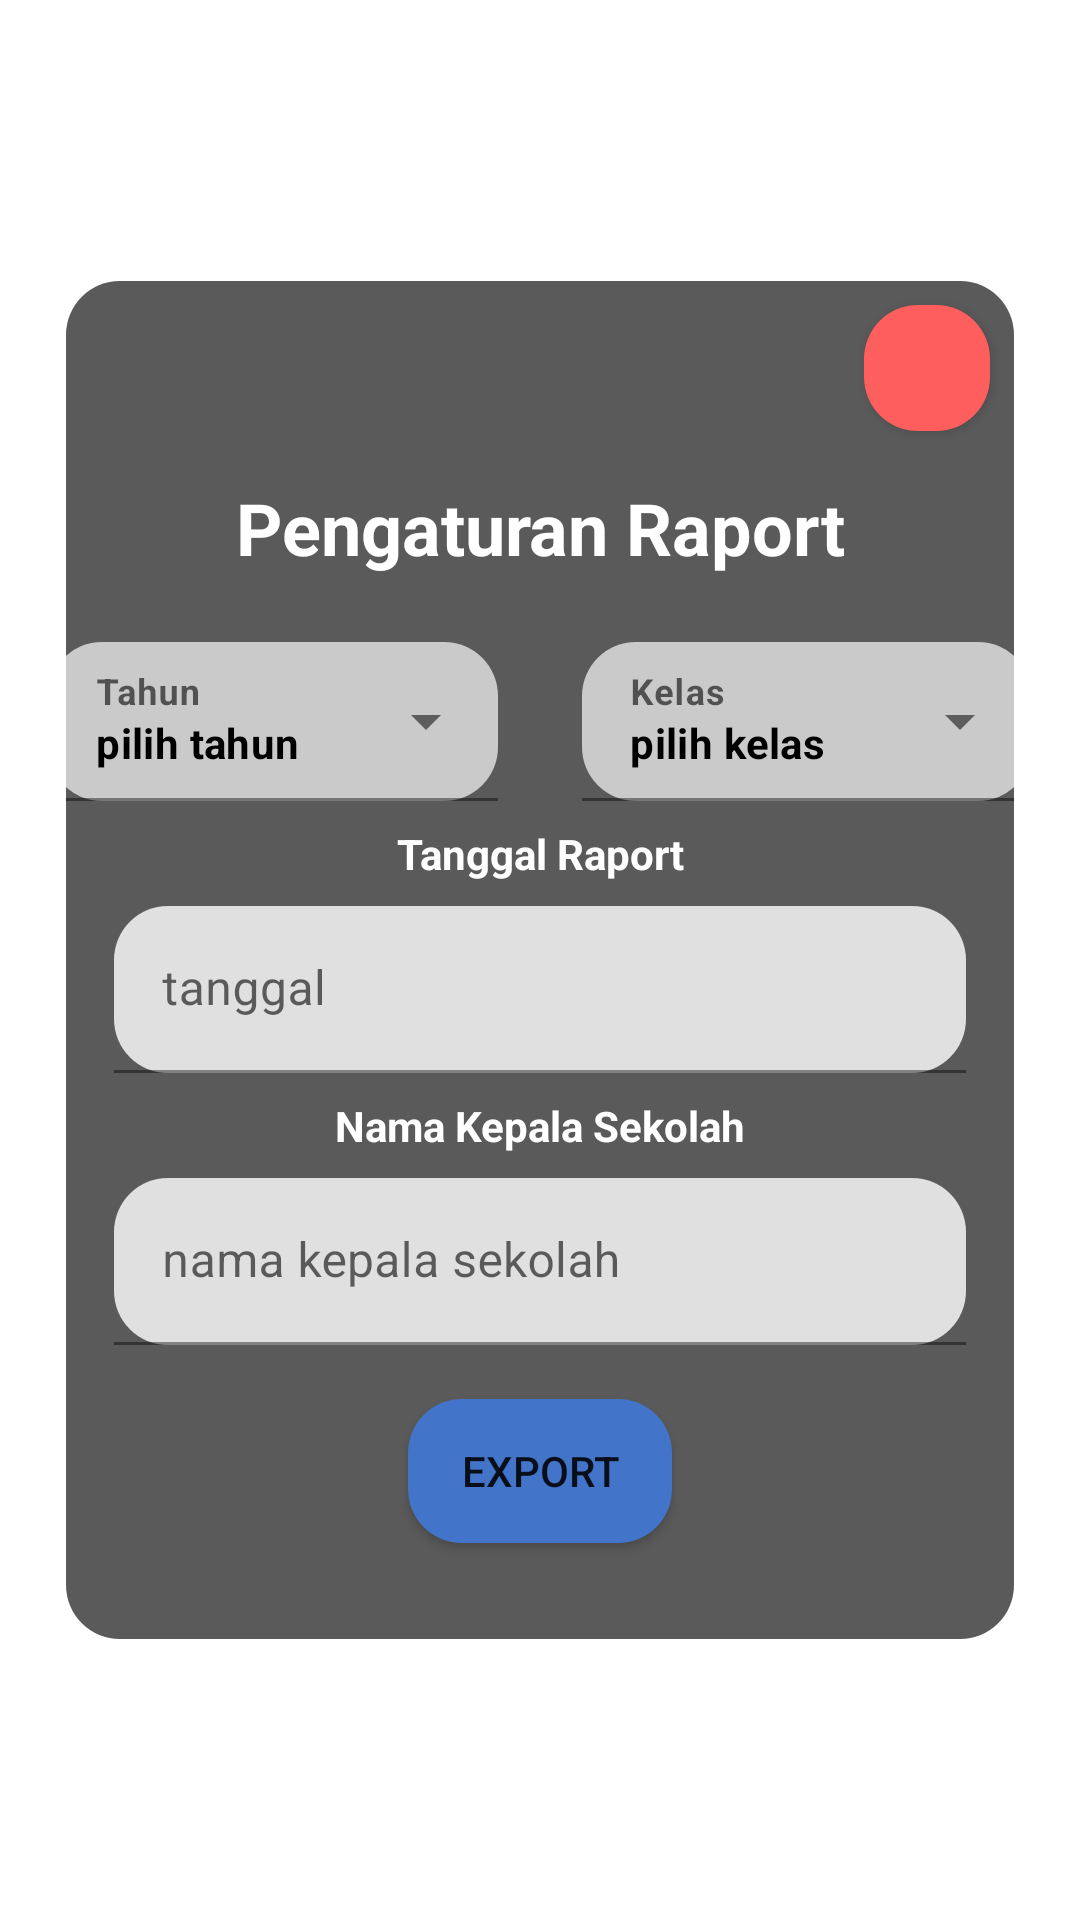

This screen was rendered from an Android layout file. Write that file and the resources it references.
<!-- AndroidManifest.xml: application theme Theme.RaportIbukRevisi -->
<!-- res/layout/export_raport.xml -->
<?xml version="1.0" encoding="utf-8"?>
<androidx.constraintlayout.widget.ConstraintLayout xmlns:android="http://schemas.android.com/apk/res/android"
    android:layout_width="match_parent"
    android:layout_height="match_parent"
    xmlns:app="http://schemas.android.com/apk/res-auto">

    <LinearLayout
        android:layout_width="match_parent"
        android:layout_height="wrap_content"
        android:background="@drawable/midgray_bg"
        android:orientation="vertical"
        android:layout_marginLeft="22dp"
        android:layout_marginRight="22dp"
        app:layout_constraintBottom_toBottomOf="parent"
        app:layout_constraintEnd_toEndOf="parent"
        app:layout_constraintStart_toStartOf="parent"
        app:layout_constraintTop_toTopOf="parent">

        <Button
            android:id="@+id/close_button_exportraport"
            android:layout_width="42dp"
            android:layout_height="42dp"
            android:layout_gravity="end|top"
            android:layout_marginTop="8dp"
            android:layout_marginRight="8dp"
            android:background="@drawable/button_red"
            android:foreground="@drawable/ic_baseline_close_24"
            android:foregroundGravity="fill" />

        <TextView
            android:id="@+id/textView7"
            android:layout_width="match_parent"
            android:layout_height="wrap_content"
            android:layout_marginTop="16dp"
            android:gravity="center"
            android:singleLine="false"
            android:text="Pengaturan Raport"
            android:textColor="@color/white"
            android:textSize="24dp"

            android:textStyle="bold" />

        <LinearLayout
            android:layout_marginTop="22dp"
            android:layout_width="match_parent"
            android:layout_height="match_parent"
            android:orientation="vertical">

            <LinearLayout
                android:layout_width="match_parent"
                android:layout_height="match_parent"
                android:gravity="center"
                android:layout_weight="1"
                android:orientation="horizontal">

                <LinearLayout
                    android:layout_width="150dp"
                    android:layout_height="wrap_content"
                    android:orientation="vertical"
                    android:layout_marginRight="14dp">

                    <com.google.android.material.textfield.TextInputLayout
                        style="@style/Widget.MaterialComponents.TextInputLayout.FilledBox.ExposedDropdownMenu"
                        android:layout_width="match_parent"
                        android:layout_height="match_parent"
                        android:hint="Tahun"
                        app:boxBackgroundColor="@color/verylightgray"
                        app:boxCornerRadiusBottomEnd="18dp"
                        app:boxCornerRadiusBottomStart="18dp"
                        app:boxCornerRadiusTopEnd="18dp"
                        app:boxCornerRadiusTopStart="18dp"
                        app:hintAnimationEnabled="true"
                        app:hintEnabled="true">

                        <AutoCompleteTextView
                            android:id="@+id/tahun_export_dropdown"
                            android:layout_width="match_parent"
                            android:layout_height="match_parent"
                            android:background="@null"
                            android:inputType="none"
                            android:text="pilih tahun"
                            android:textColor="#000000"
                            android:textSize="14dp"
                            android:textStyle="bold" />
                    </com.google.android.material.textfield.TextInputLayout>
                </LinearLayout>

                <LinearLayout
                    android:layout_width="150dp"
                    android:layout_height="match_parent"
                    android:orientation="vertical"
                    android:layout_marginLeft="14dp">

                    <com.google.android.material.textfield.TextInputLayout
                        style="@style/Widget.MaterialComponents.TextInputLayout.FilledBox.ExposedDropdownMenu"
                        android:layout_width="match_parent"
                        android:layout_height="match_parent"
                        android:background="@drawable/dropdown_selector"
                        android:hint="Kelas"
                        app:boxBackgroundColor="@color/verylightgray"
                        app:boxCornerRadiusBottomEnd="18dp"
                        app:boxCornerRadiusBottomStart="18dp"
                        app:boxCornerRadiusTopEnd="18dp"
                        app:boxCornerRadiusTopStart="18dp"
                        app:hintAnimationEnabled="true"
                        app:hintEnabled="true">

                        <AutoCompleteTextView
                            android:id="@+id/kelas_export_dropdown"
                            android:layout_width="match_parent"
                            android:layout_height="match_parent"
                            android:layout_weight="1"
                            android:background="@null"
                            android:inputType="none"
                            android:text="pilih kelas"
                            android:textColor="#000000"
                            android:textSize="14dp"
                            android:textStyle="bold" />
                    </com.google.android.material.textfield.TextInputLayout>
                </LinearLayout>

            </LinearLayout>

            <TextView
                android:id="@+id/textView8"
                android:layout_width="match_parent"
                android:layout_height="wrap_content"
                android:layout_weight="1"
                android:gravity="center"
                android:singleLine="true"
                android:text="Tanggal Raport"
                android:textColor="@color/white"
                android:textSize="14dp"
                android:textStyle="bold"
                android:layout_marginTop="8dp"/>

            <com.google.android.material.textfield.TextInputLayout
                android:layout_marginTop="8dp"
                android:layout_width="match_parent"
                android:layout_marginLeft="16dp"
                android:layout_marginRight="16dp"
                android:layout_gravity="center"
                android:layout_height="match_parent"
                android:layout_weight="1"
                app:boxCornerRadiusTopStart="18dp"
                app:boxCornerRadiusTopEnd="18dp"
                app:boxCornerRadiusBottomStart="18dp"
                app:boxCornerRadiusBottomEnd="18dp">

                <com.google.android.material.textfield.TextInputEditText
                    android:id="@+id/tanggal_exportraport"
                    android:layout_width="match_parent"
                    android:layout_height="match_parent"
                    android:hint="tanggal"
                    android:textSize="16dp"
                    android:inputType="text"/>
            </com.google.android.material.textfield.TextInputLayout>

            <TextView
                android:id="@+id/textView9"
                android:layout_width="match_parent"
                android:layout_height="wrap_content"
                android:gravity="center"
                android:text="Nama Kepala Sekolah"
                android:textColor="@color/white"
                android:textSize="14dp"
                android:textStyle="bold"
                android:layout_marginTop="8dp"/>

            <com.google.android.material.textfield.TextInputLayout
                android:layout_width="match_parent"
                android:layout_height="wrap_content"
                android:layout_marginTop="8dp"
                android:layout_marginLeft="16dp"
                android:layout_marginRight="16dp"
                app:boxCornerRadiusTopStart="18dp"
                app:boxCornerRadiusTopEnd="18dp"
                app:boxCornerRadiusBottomStart="18dp"
                app:boxCornerRadiusBottomEnd="18dp">

                <com.google.android.material.textfield.TextInputEditText
                    android:id="@+id/kepsek_exporttugas"
                    android:layout_width="match_parent"
                    android:layout_height="match_parent"
                    android:textSize="16dp"
                    android:hint="nama kepala sekolah"
                    android:inputType="text"/>
            </com.google.android.material.textfield.TextInputLayout>

        </LinearLayout>

        <Button
            android:id="@+id/export_exportraport_btn"
            android:layout_width="wrap_content"
            android:layout_height="wrap_content"
            android:drawableRight="@drawable/ic_baseline_download_24"
            android:layout_gravity="center"
            android:layout_marginTop="18dp"
            android:layout_marginBottom="32dp"
            android:layout_weight="1"
            android:background="@drawable/button_custom"
            android:text="Export" />
    </LinearLayout>
</androidx.constraintlayout.widget.ConstraintLayout>
<!-- resources referenced by this layout -->
<resources>
  <color name="verylightgray">#CACACA</color>
  <color name="white">#FFFFFFFF</color>
  <!-- drawable button_custom (drawable-v21) -->
  <?xml version="1.0" encoding="utf-8"?>
  <ripple xmlns:android="http://schemas.android.com/apk/res/android"
      xmlns:tools="http://schemas.android.com/tools"
      android:color="#DFDFDF"
      tools:targetApi="lollipop">
      <item>
          <shape android:shape="rectangle">
              <solid android:color="#4274CA"/>
              <corners android:radius="18dp"/>
          </shape>
      </item>
  </ripple>
  <!-- drawable button_red (drawable) -->
  <?xml version="1.0" encoding="utf-8"?>
  <selector xmlns:android="http://schemas.android.com/apk/res/android"
      android:color="#DFDFDF">
      <item>
          <shape android:shape="rectangle">
              <solid android:color="#FF5E5E"/>
              <corners android:radius="18dp"/>
          </shape>
      </item>
      <item android:drawable="@drawable/ic_baseline_close_24"
          android:gravity="center"/>
  </selector>
  <!-- drawable ic_baseline_close_24 (drawable) -->
  <vector xmlns:android="http://schemas.android.com/apk/res/android"
      android:width="24dp"
      android:height="24dp"
      android:viewportWidth="24"
      android:viewportHeight="24"
  >
    <path
        android:fillColor="@android:color/white"
        android:pathData="M19,6.41L17.59,5 12,10.59 6.41,5 5,6.41 10.59,12 5,17.59 6.41,19 12,13.41 17.59,19 19,17.59 13.41,12z"/>
  </vector>
  <!-- drawable midgray_bg (drawable) -->
  <?xml version="1.0" encoding="utf-8"?>
  <selector xmlns:android="http://schemas.android.com/apk/res/android">
      <item>
          <shape android:shape="rectangle">
              <solid android:color="@color/midgray"/>
              <corners android:radius="18dp"/>
          </shape>
      </item>
  </selector>
  <style name="Theme.RaportIbukRevisi" parent="Theme.MaterialComponents.DayNight.DarkActionBar">
          
          <item name="colorPrimary">@color/purple_500</item>
          <item name="colorPrimaryVariant">@color/purple_700</item>
          <item name="colorOnPrimary">@color/white</item>
          
          <item name="colorSecondary">@color/teal_200</item>
          <item name="colorSecondaryVariant">@color/teal_700</item>
          <item name="colorOnSecondary">@color/black</item>
          
          <item name="android:statusBarColor" tools:targetApi="l">?attr/colorPrimaryVariant</item>
          
      </style>
  <color name="midgray">#FF5A5A5A</color>
  <color name="purple_500">#FF6200EE</color>
  <color name="purple_700">#FF3700B3</color>
  <color name="teal_200">#FF03DAC5</color>
  <color name="teal_700">#FF018786</color>
  <color name="black">#FF000000</color>
</resources>
